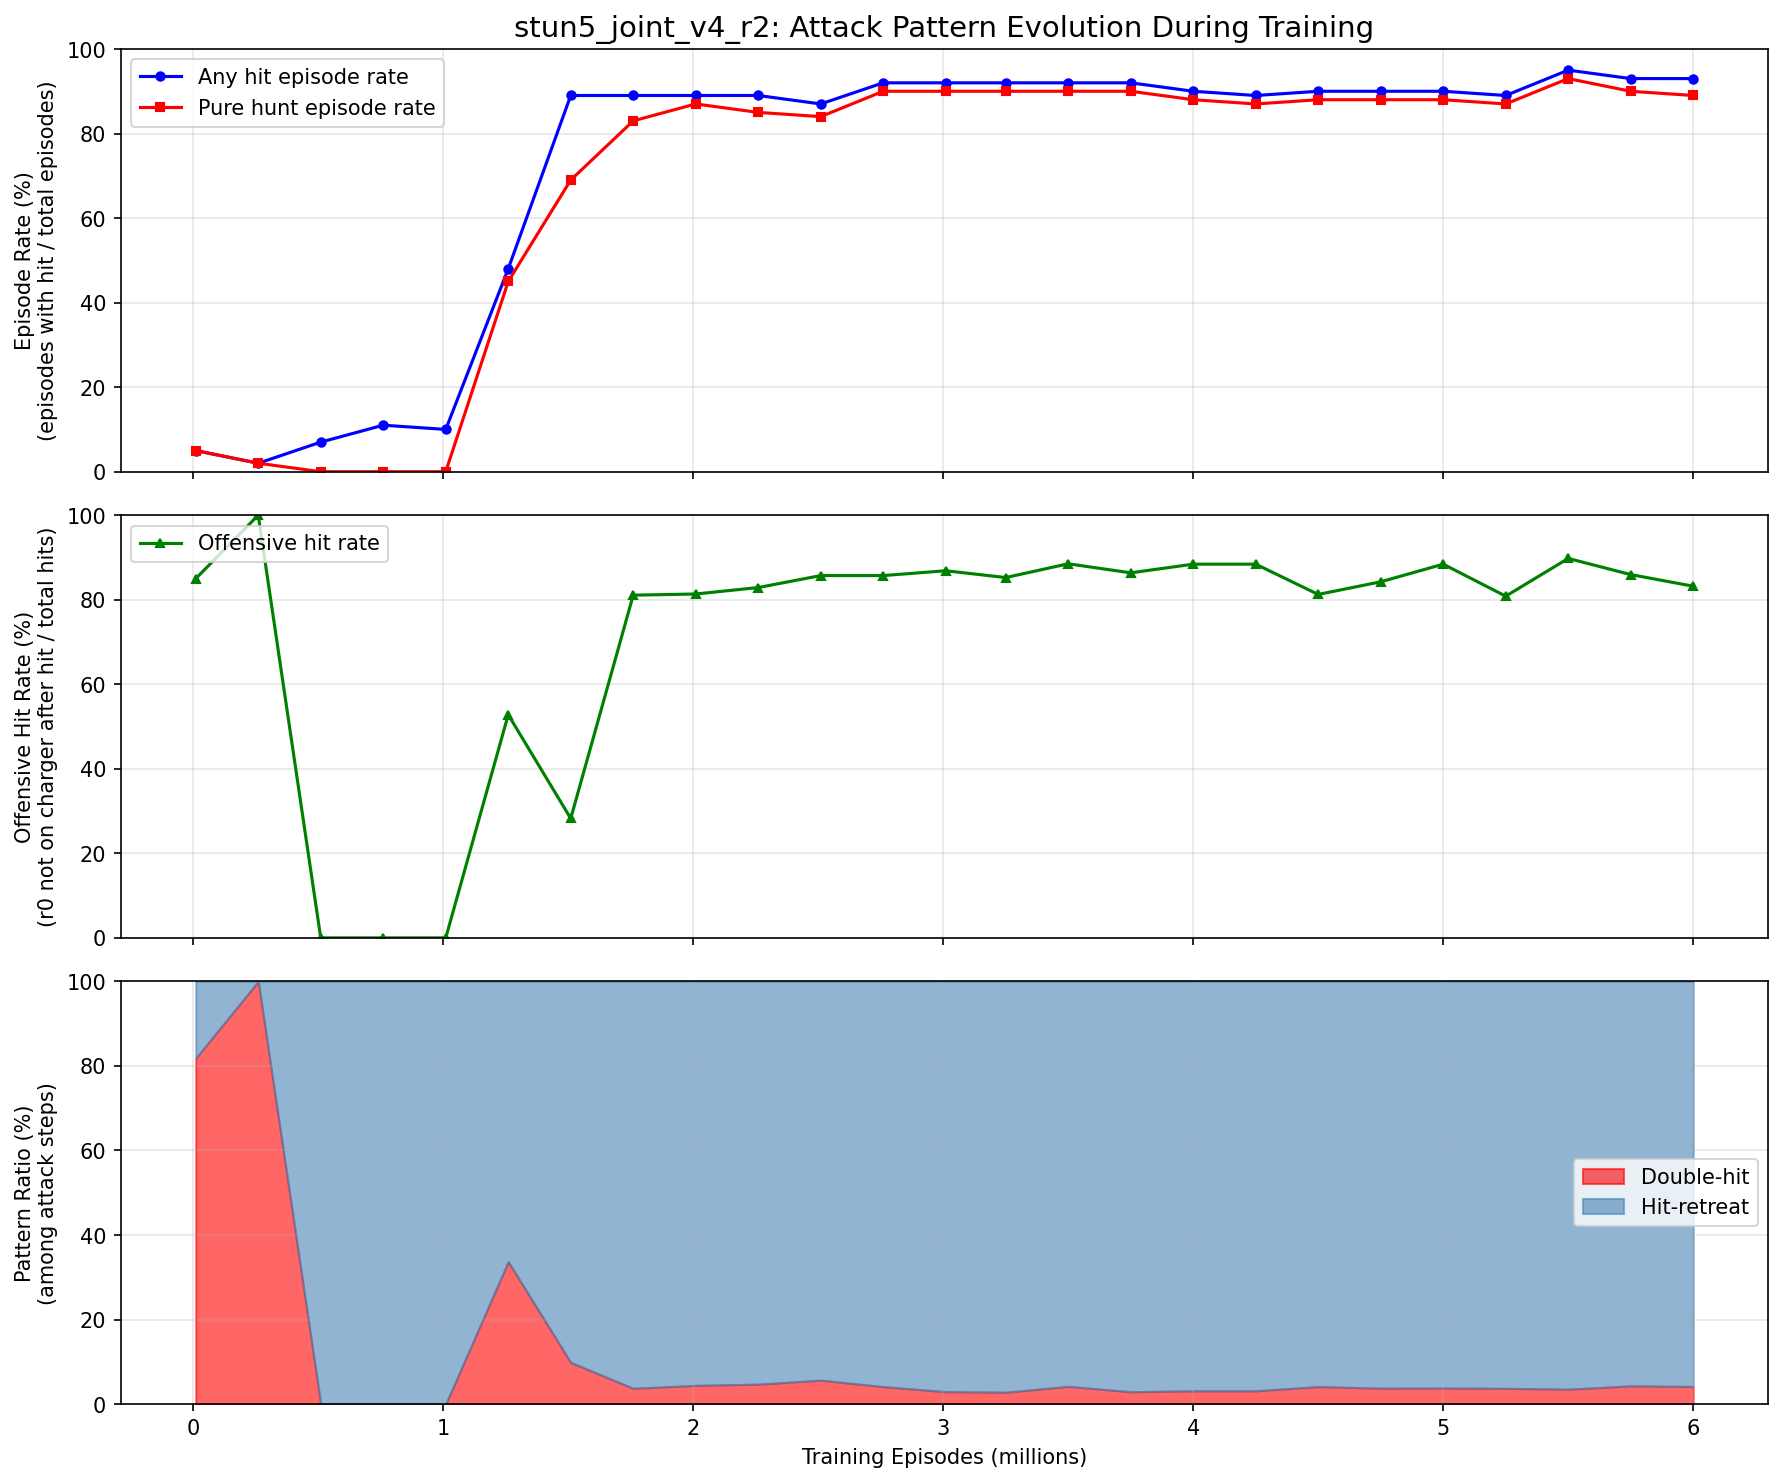

Data behind this chart, as committed beside it:
episode, any_hit_ep_rate, hunt_ep_rate, offensive_rate, double_hit_pct, hit_retreat_pct
10000, 0.05, 0.05, 0.85, 0.8182, 0.1818
260000, 0.02, 0.02, 1, 1, 0.000000
510000, 0.07, 0.000000, 0.000000, 0.000000, 1
760000, 0.11, 0.000000, 0.000000, 0.000000, 1
1010000, 0.1, 0.000000, 0.000000, 0.000000, 1
1260000, 0.48, 0.45, 0.528, 0.3369, 0.6631
1510000, 0.89, 0.69, 0.2825, 0.09852, 0.9015
1760000, 0.89, 0.83, 0.8108, 0.03738, 0.9626
2010000, 0.89, 0.87, 0.8136, 0.04425, 0.9558
2260000, 0.89, 0.85, 0.8288, 0.04717, 0.9528
2510000, 0.87, 0.84, 0.8571, 0.0566, 0.9434
2760000, 0.92, 0.9, 0.8571, 0.04132, 0.9587
3010000, 0.92, 0.9, 0.8686, 0.02941, 0.9706
3250000, 0.92, 0.9, 0.8525, 0.02809, 0.9719
3500000, 0.92, 0.9, 0.8851, 0.04192, 0.9581
3750000, 0.92, 0.9, 0.8636, 0.02924, 0.9708
4000000, 0.9, 0.88, 0.8841, 0.03145, 0.9686
4250000, 0.89, 0.87, 0.8841, 0.03145, 0.9686
4500000, 0.9, 0.88, 0.8125, 0.04142, 0.9586
4750000, 0.9, 0.88, 0.8424, 0.03774, 0.9623
5000000, 0.9, 0.88, 0.8841, 0.03798, 0.962
5250000, 0.89, 0.87, 0.8084, 0.03727, 0.9627
5500000, 0.95, 0.93, 0.8977, 0.03529, 0.9647
5750000, 0.93, 0.9, 0.8595, 0.0431, 0.9569
6000000, 0.93, 0.89, 0.832, 0.04167, 0.9583
